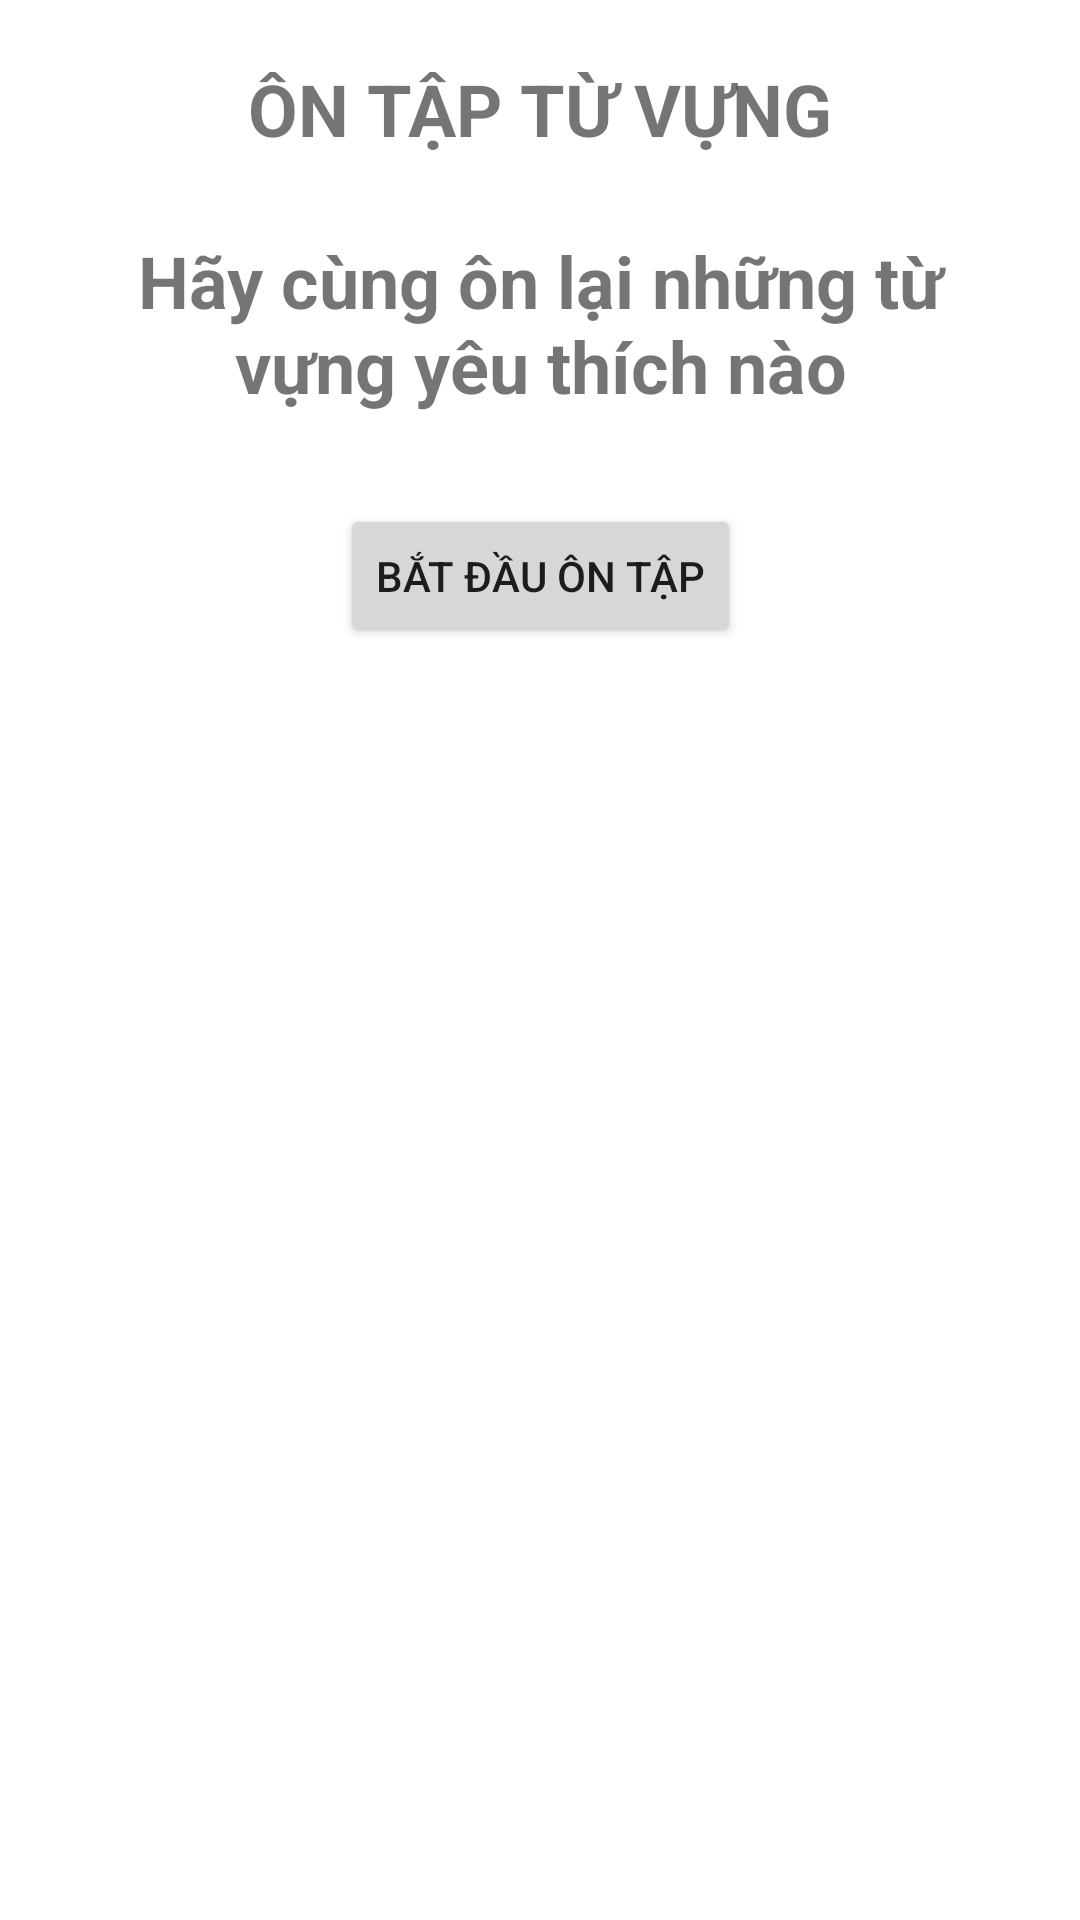

Write the Android layout XML for this screen, with the resource values it uses.
<!-- AndroidManifest.xml: application theme Theme.LearningEnglish -->
<!-- res/layout/fragment_review.xml -->
<?xml version="1.0" encoding="utf-8"?>
<androidx.constraintlayout.widget.ConstraintLayout xmlns:android="http://schemas.android.com/apk/res/android"
    xmlns:app="http://schemas.android.com/apk/res-auto"
    xmlns:tools="http://schemas.android.com/tools"
    android:layout_width="match_parent"
    android:layout_height="match_parent"
    tools:context=".ui.review.ReviewFragment">

    <TextView
        android:id="@+id/txt1"
        android:layout_width="wrap_content"
        android:layout_height="wrap_content"
        android:layout_marginTop="20dp"
        android:text="ÔN TẬP TỪ VỰNG"
        android:textSize="24sp"
        android:textStyle="bold"
        app:layout_constraintEnd_toEndOf="parent"
        app:layout_constraintStart_toStartOf="parent"
        app:layout_constraintTop_toTopOf="parent" />

    <TextView
        android:id="@+id/txtSlogan"
        android:layout_width="0dp"
        android:layout_height="wrap_content"
        app:layout_constraintWidth_default="wrap"
        android:layout_marginTop="25dp"
        android:layout_marginStart="30dp"
        android:layout_marginEnd="30dp"
        android:text="Hãy cùng ôn lại những từ vựng yêu thích nào"
        android:textSize="24sp"
        android:textStyle="bold"
        android:gravity="center"
        app:layout_constraintEnd_toEndOf="parent"
        app:layout_constraintStart_toStartOf="parent"
        app:layout_constraintTop_toBottomOf="@+id/txt1" />

    <Button
        android:id="@+id/btnStartReview"
        android:layout_width="wrap_content"
        android:layout_height="wrap_content"
        android:text="Bắt đầu ôn tập"
        android:layout_marginTop="30dp"
        app:layout_constraintTop_toBottomOf="@id/txtSlogan"
        app:layout_constraintEnd_toEndOf="parent"
        app:layout_constraintStart_toStartOf="parent" />

    <TextView
        android:id="@+id/txtNoFavorites"
        android:layout_width="0dp"
        android:layout_height="wrap_content"
        app:layout_constraintWidth_default="wrap"
        android:layout_marginTop="100dp"
        android:layout_marginStart="30dp"
        android:layout_marginEnd="30dp"
        android:gravity="center"
        android:text="Bạn chưa có từ vựng yêu thích nào"
        android:textSize="25sp"
        android:visibility="gone"
        app:layout_constraintTop_toBottomOf="@id/btnStartReview"
        app:layout_constraintEnd_toEndOf="parent"
        app:layout_constraintStart_toStartOf="parent" />

    <androidx.recyclerview.widget.RecyclerView
        android:id="@+id/recyclerViewFavorites"
        android:layout_width="match_parent"
        android:layout_height="0dp"
        android:layout_marginTop="30dp"
        app:layout_constraintTop_toBottomOf="@id/btnStartReview"
        app:layout_constraintBottom_toBottomOf="parent"
        app:layout_constraintEnd_toEndOf="parent"
        app:layout_constraintStart_toStartOf="parent" />

</androidx.constraintlayout.widget.ConstraintLayout>
<!-- resources referenced by this layout -->
<resources>
  <style name="Theme.LearningEnglish" parent="Theme.MaterialComponents.DayNight.DarkActionBar">
          
          <item name="colorPrimary">@color/purple_500</item>
          <item name="colorPrimaryVariant">@color/purple_700</item>
          <item name="colorOnPrimary">@color/white</item>
          
          <item name="colorSecondary">@color/teal_200</item>
          <item name="colorSecondaryVariant">@color/teal_700</item>
          <item name="colorOnSecondary">@color/black</item>
          
          <item name="android:statusBarColor">?attr/colorPrimaryVariant</item>
          
      </style>
  <!-- not gathered from this repository: default colours our renderer supplied (Android Studio template values) -->
  <color name="purple_500">#FF6200EE</color>
  <color name="purple_700">#FF3700B3</color>
  <color name="teal_200">#FF03DAC5</color>
  <color name="teal_700">#FF018786</color>
  <color name="black">#FF000000</color>
  <color name="white">#FFFFFFFF</color>
</resources>
